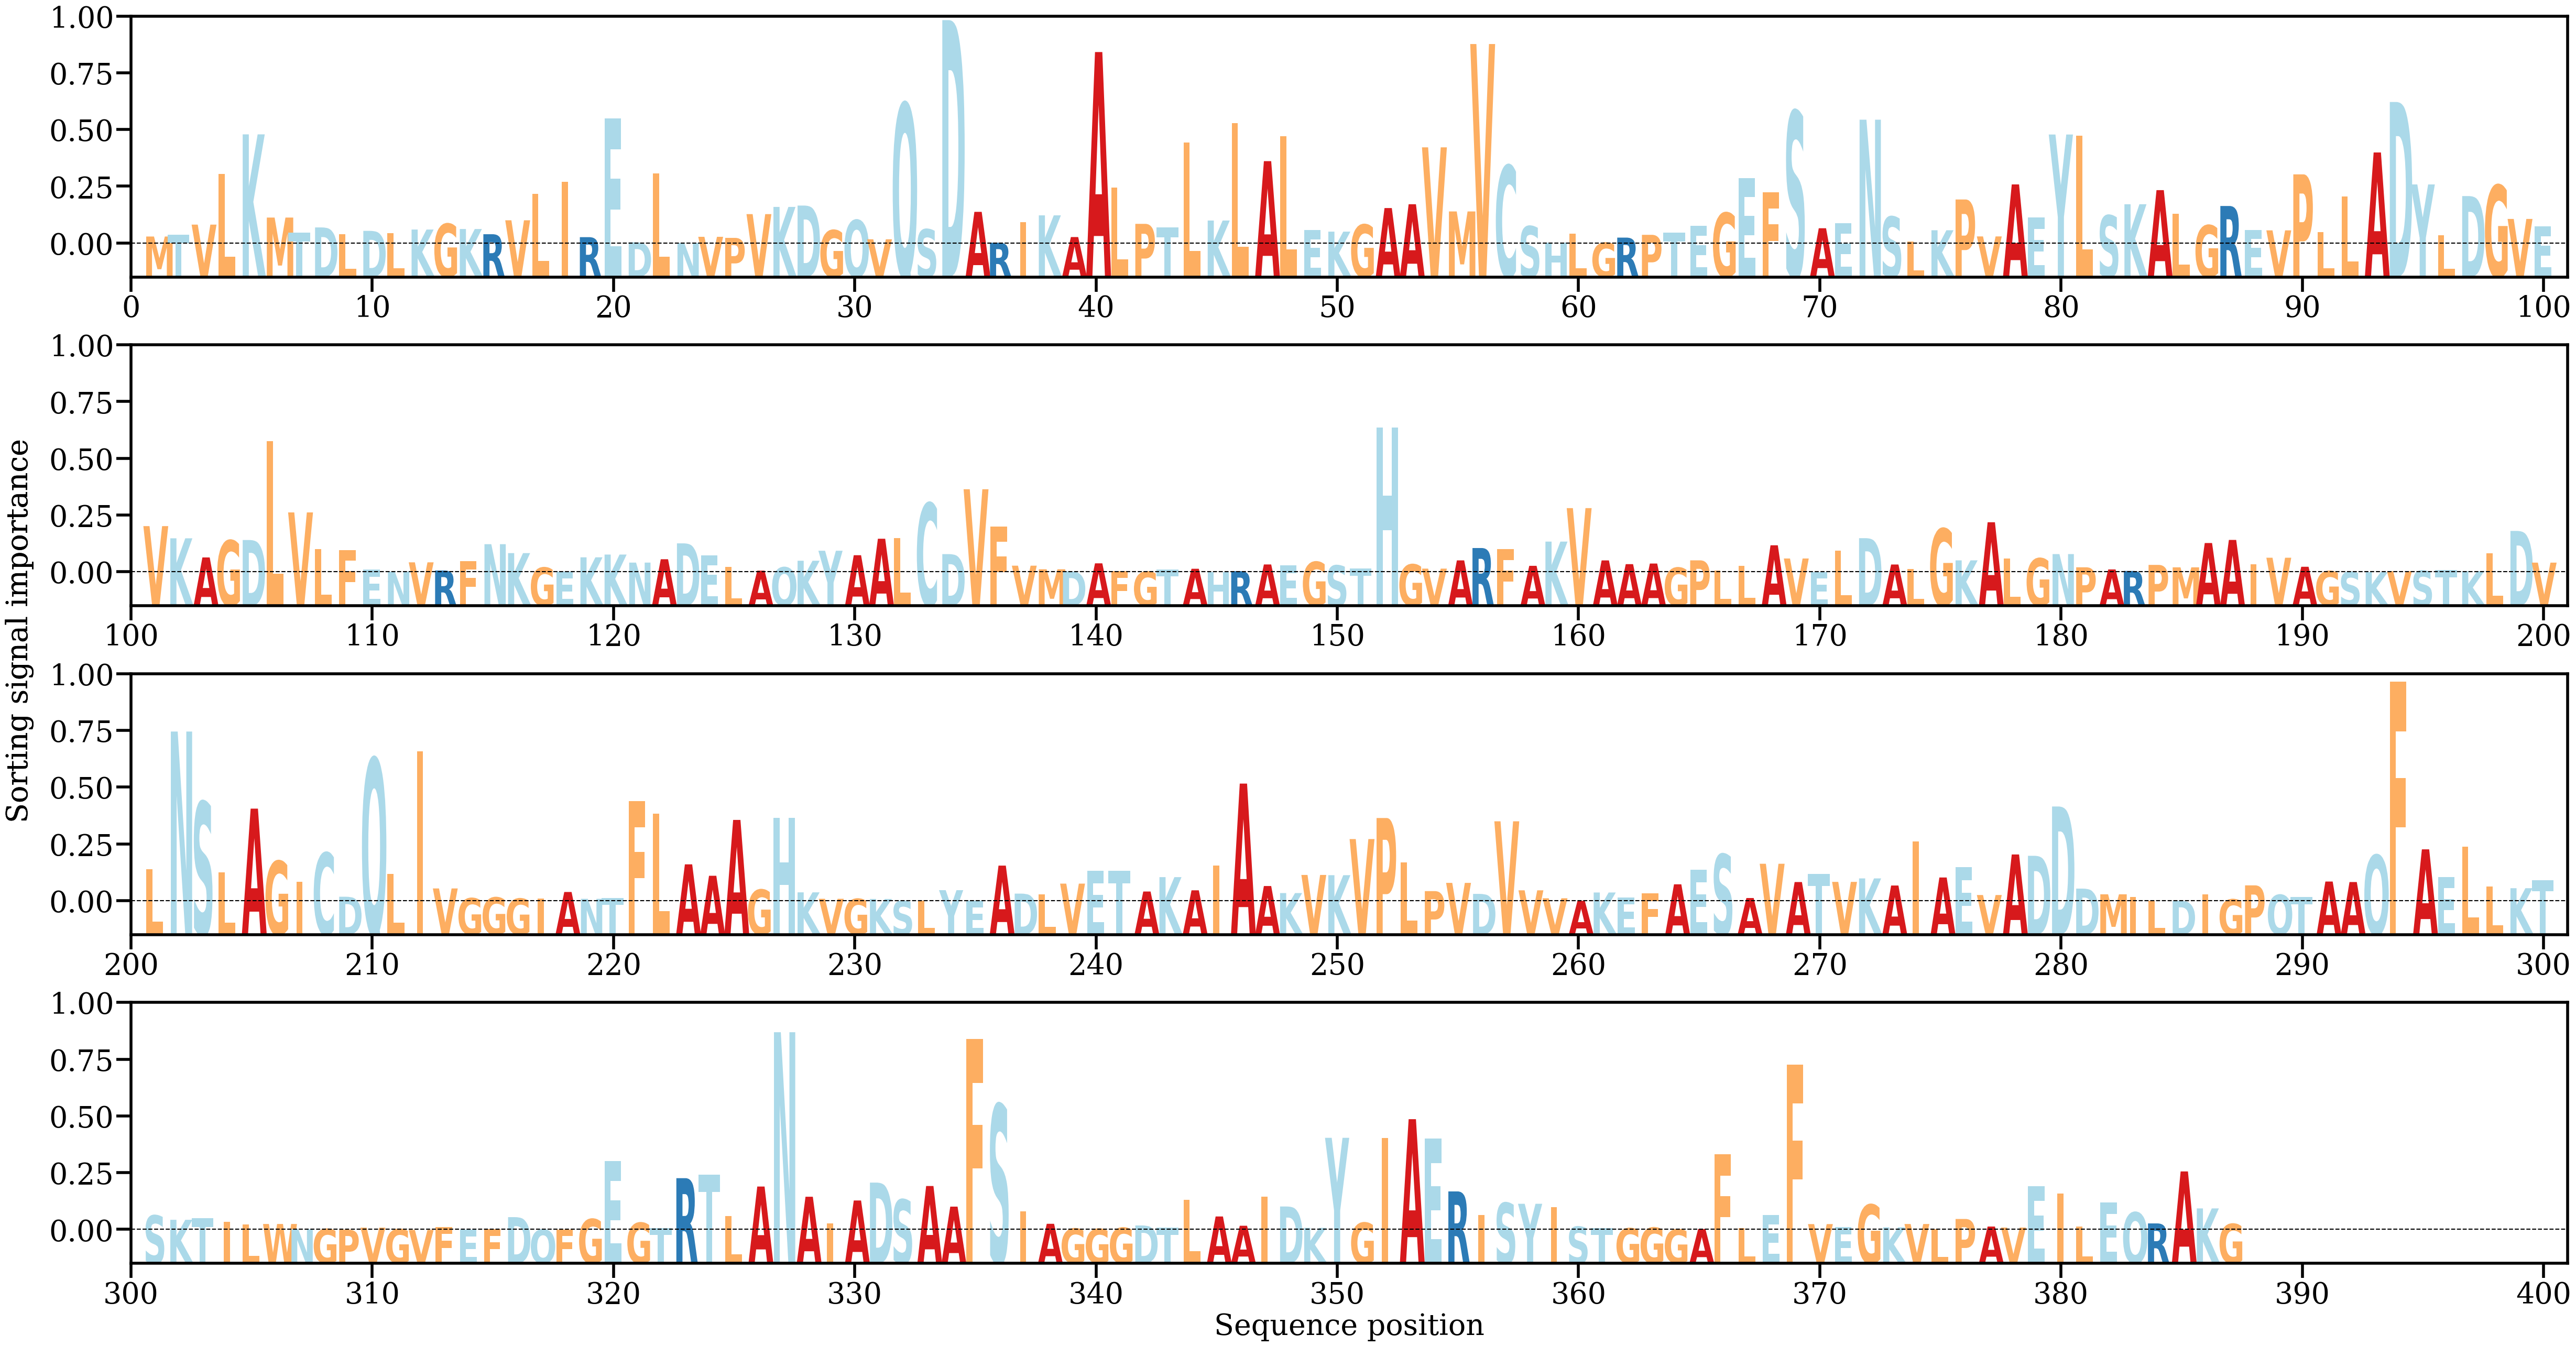

Values plotted in this chart, from the file beside it:
AA, Alpha
M, [0.00061591]
T, [0.0007511]
V, [0.00164278]
L, [0.00603666]
K, [0.00943432]
M, [0.00225196]
T, [0.00093914]
D, [0.00140096]
L, [0.00079968]
D, [0.00110412]
L, [0.00092651]
K, [0.00121774]
G, [0.00171376]
K, [0.00126323]
R, [0.00081432]
V, [0.00201656]
L, [0.004289]
I, [0.00532494]
R, [0.00056075]
E, [0.01082098]
D, [0.0001166]
L, [0.0060844]
N, [5.566259e-05]
V, [0.00059108]
P, [0.00049753]
V, [0.00254919]
K, [0.00317192]
D, [0.00328809]
G, [0.00116239]
Q, [0.00203625]
V, [0.00037554]
Q, [0.01209305]
S, [0.00123942]
D, [0.01929696]
A, [0.00274579]
R, [7.987626e-05]
I, [0.00186126]
K, [0.00244292]
A, [0.00056954]
A, [0.01654072]
L, [0.00485279]
P, [0.0017088]
T, [0.00138525]
L, [0.0087502]
K, [0.00199601]
L, [0.01039912]
A, [0.00712257]
L, [0.00925729]
E, [0.00115804]
K, [0.00103716]
G, [0.0016464]
A, [0.00307299]
A, [0.00340332]
V, [0.0083142]
M, [0.00278078]
V, [0.01723314]
C, [0.00674261]
S, [0.00150478]
H, [9.409182e-05]
L, [0.00088373]
... 327 more rows
